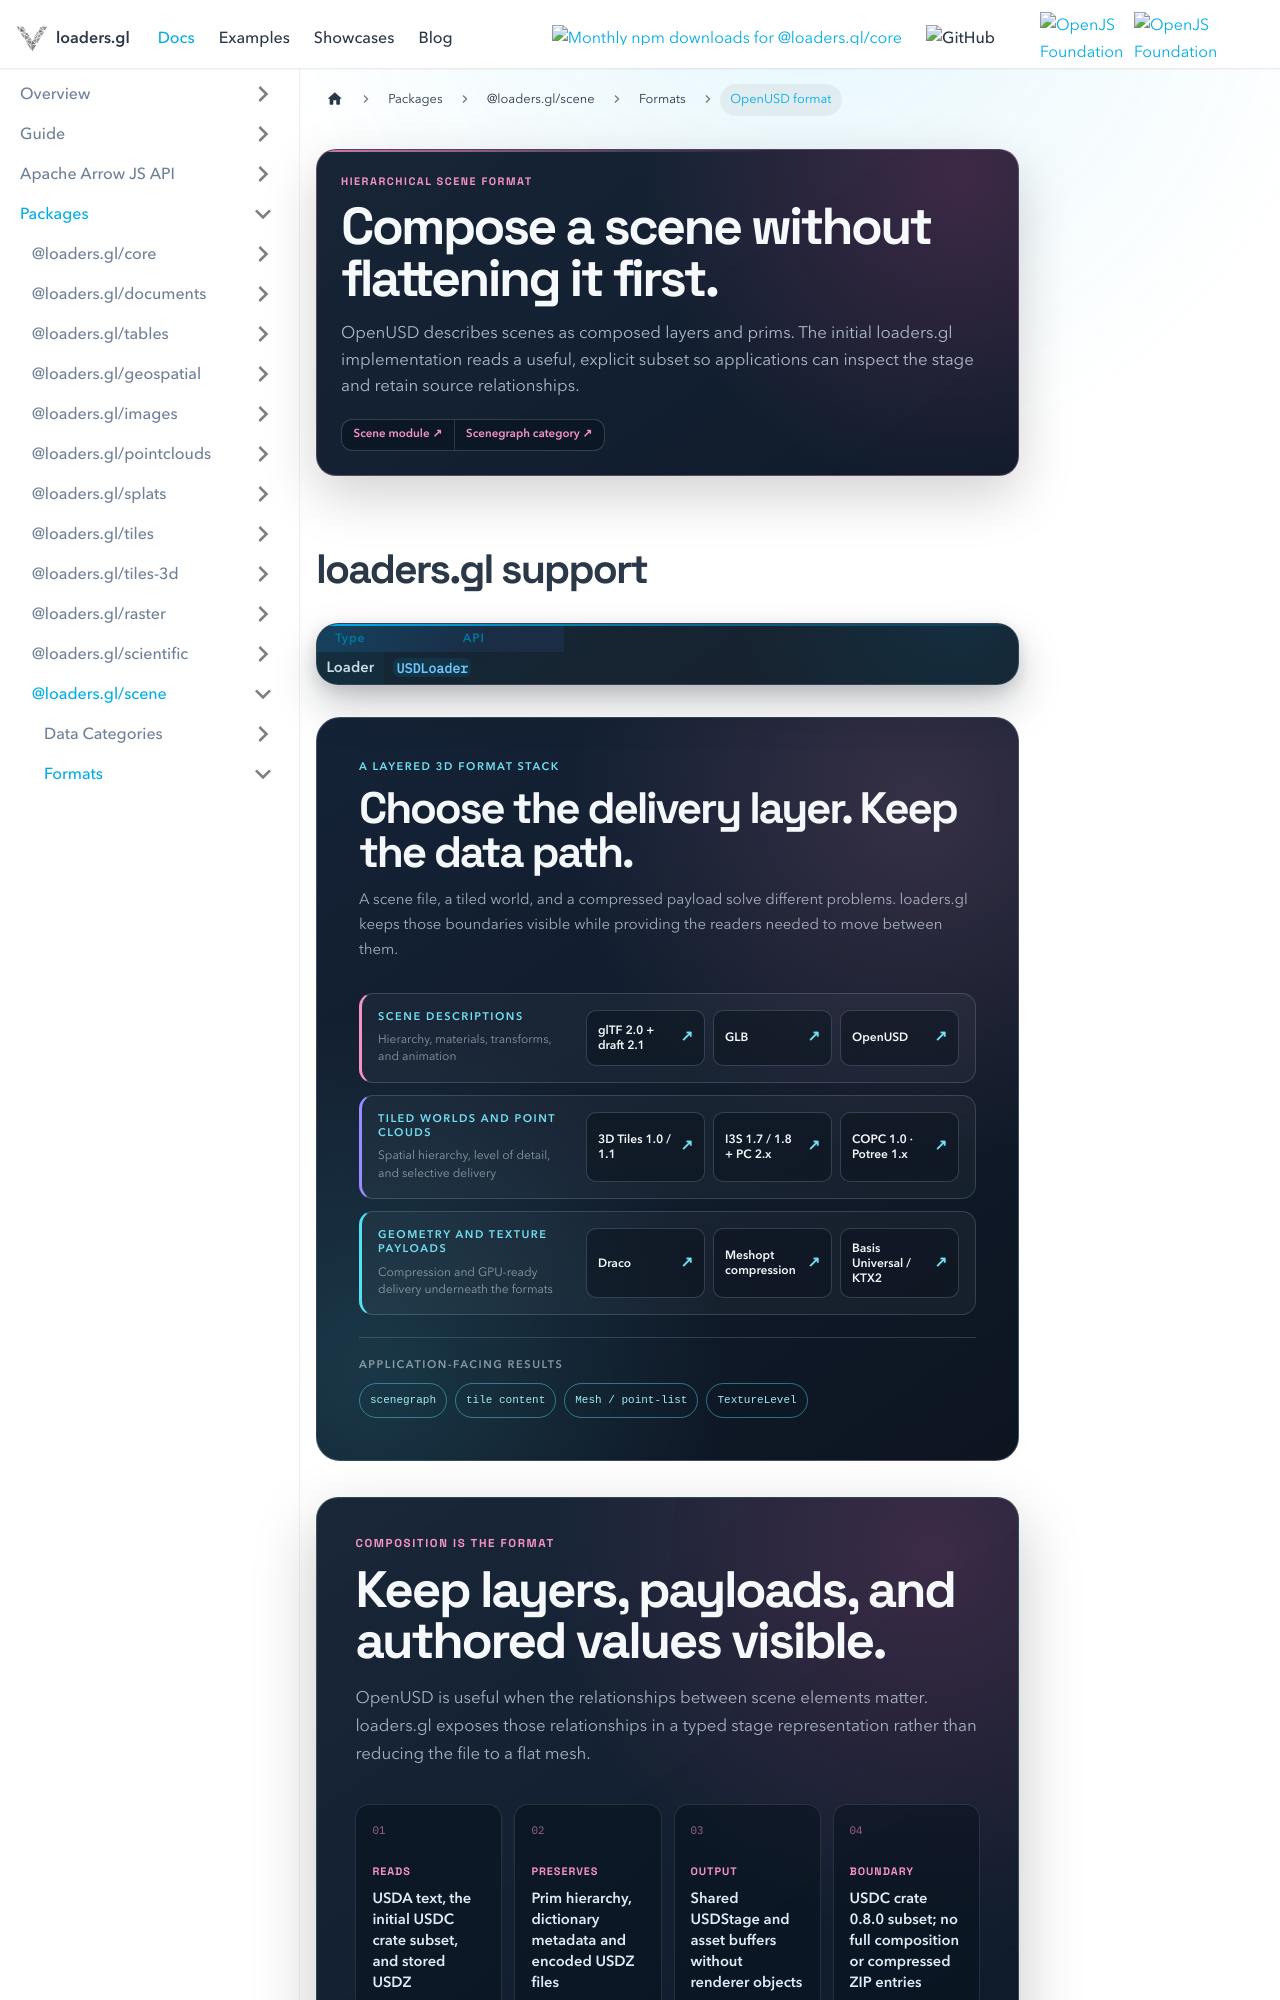

repository: visgl/loaders.gl · page: next/docs/modules/scene/usd/formats/usd.html · generator: docusaurus

---
title: OpenUSD format
description: A scene description format for hierarchical composition, references, payloads, and variants.
hide_title: true
page_style: designed
---

{/* SPDX-License-Identifier: MIT */}
{/* Copyright (c) vis.gl contributors */}

import {DocPageHeader} from '@site/src/components/docs/doc-page-header';
import {ThreeDDataFormatsGraphic} from '@site/src/components/docs/three-d-data-formats-graphic';
import {DocOrientation, ReferenceBoundary} from '@site/src/components/docs/designed-doc';

<DocPageHeader
  eyebrow="Hierarchical scene format"
  title="Compose a scene without flattening it first."
  description="OpenUSD describes scenes as composed layers and prims. The initial loaders.gl implementation reads a useful, explicit subset so applications can inspect the stage and retain source relationships."
  tone="pink"
  meta={['USDA / USDC', 'USDZ', 'Shared USDStage']}
  links={[
    {label: 'Scene module', to: '/docs/modules/scene'},
    {label: 'Scenegraph category', to: '/docs/specifications/category-scenegraph'}
  ]}
/>

## loaders.gl support

| Type | API |
| --- | --- |
| Loader | [`USDLoader`](../api-reference/usd-loader.md) |

<ThreeDDataFormatsGraphic />

<DocOrientation
  eyebrow="Composition is the format"
  title="Keep layers, payloads, and authored values visible."
  description="OpenUSD is useful when the relationships between scene elements matter. loaders.gl exposes those relationships in a typed stage representation rather than reducing the file to a flat mesh."
  tone="pink"
  items={[
    {label: 'Reads', value: 'USDA text, the initial USDC crate subset, and stored USDZ'},
    {label: 'Preserves', value: 'Prim hierarchy, dictionary metadata and encoded USDZ files'},
    {label: 'Output', value: 'Shared USDStage and asset buffers without renderer objects'},
    {label: 'Boundary', value: 'USDC crate 0.8.0 subset; no full composition or compressed ZIP entries'}
  ]}
/>

[OpenUSD](https://openusd.org/release/index.html) is the scene description model.
USDA and USDC are its text and binary layer encodings; USDZ packages layers and assets.
The .usd extension can identify either layer encoding, so content matters.
